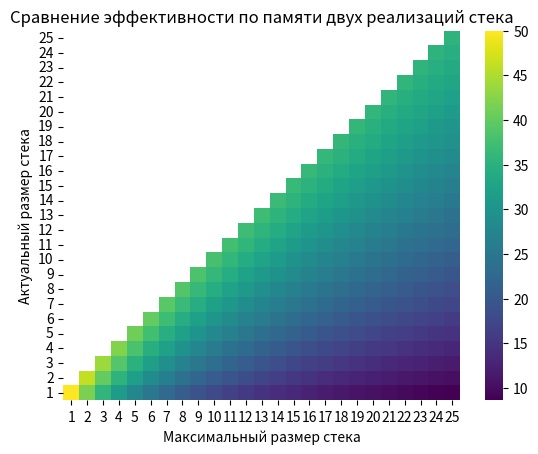

Write the Python code that produced this figure.
import matplotlib.pyplot as plt
import seaborn as sns
import numpy as np

N_max = 25

def calc_eff(max_size, size):
    arr_mem = 32 + max_size * 8
    lst_mem = 24 + size * 16
    p = (arr_mem - lst_mem) / (arr_mem + lst_mem)
    return 50 * p + 50

data = [[calc_eff(i, j) for j in range(1, N_max + 1)] for i in range(1, N_max + 1)]
mask = np.ones_like(data)
mask[np.triu_indices_from(mask)] = False

ax = sns.heatmap(data, mask=mask, cmap="viridis")
ax.set_xticklabels([str(i) for i in range(1, N_max + 1)])
ax.set_yticklabels([str(i) for i in range(1, N_max + 1)])

plt.title("Сравнение эффективности по памяти двух реализаций стека")
plt.xlabel("Максимальный размер стека")
plt.ylabel("Актуальный размер стека")

plt.gca().invert_yaxis()
plt.show()
